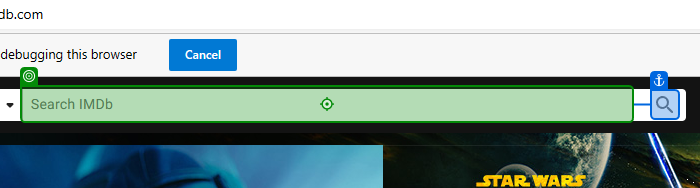
Workflow: Main

Step 1: type [movieTitle] into the text box in window 'IMDb: Ratings, Reviews, and Where to Watch the Best Movies & TV Shows' (msedge.exe)

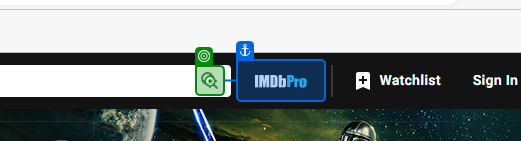
Step 2: click on the icon in window 'IMDb: Ratings, Reviews, and Where to Watch the Best Movies & TV Shows' (msedge.exe)

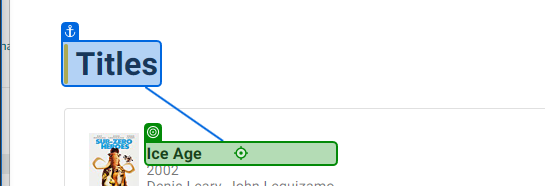
Step 3: click on the link 'Ice Age' in window 'Find - IMDb' (msedge.exe)

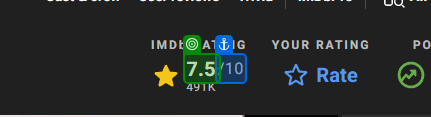
Step 4: get-text from the element '7.5' in window 'Ice Age (2002) - IMDb' (msedge.exe)
